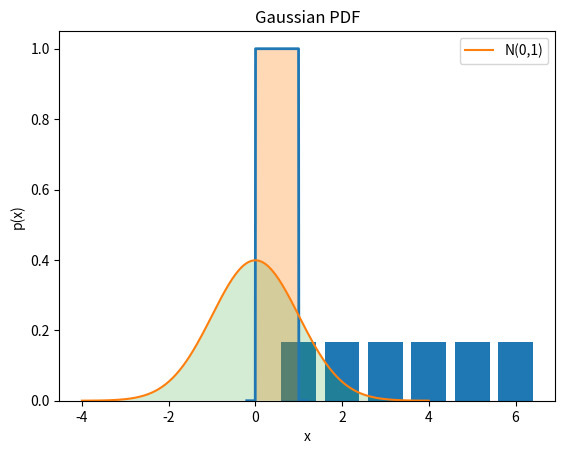
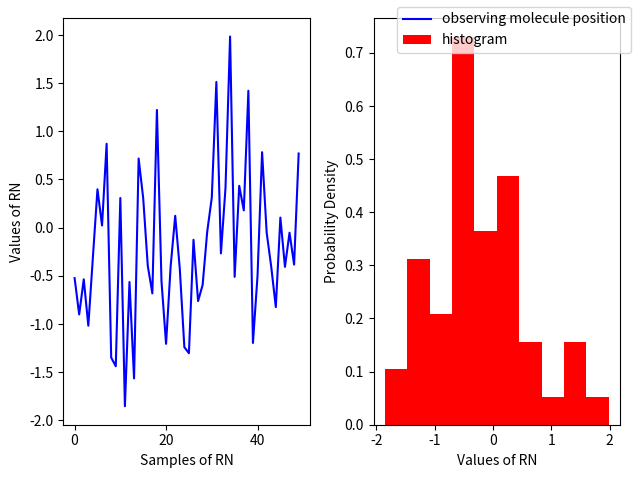

Here is the Python script that generated these plots, in order:
import matplotlib.pyplot as plt
import numpy as np

# Discrete probabilities (fair dice)
outcomes = np.arange(1, 7)
probs = np.ones_like(outcomes) / 6

plt.bar(outcomes, probs)
plt.xlabel("Dice outcome")
plt.ylabel("Probability")
plt.title("PMF of a Fair Die")
plt.show()


# Continuous uniform distribution on [a,b]
a, b = 0, 1
x = np.linspace(-0.2, 1.2, 200)
pdf = np.where((x >= a) & (x <= b), 1/(b-a), 0)

plt.plot(x, pdf, lw=2)
plt.fill_between(x, pdf, alpha=0.3)
plt.xlabel("x")
plt.ylabel("p(x)")
plt.title("Uniform Distribution on [0,1]")
plt.show()


from scipy.stats import norm

x = np.linspace(-4, 4, 200)
pdf = norm.pdf(x, loc=0, scale=1)

plt.plot(x, pdf, label="N(0,1)")
plt.fill_between(x, pdf, alpha=0.2)
plt.xlabel("x")
plt.ylabel("p(x)")
plt.title("Gaussian PDF")
plt.legend()
plt.show()


# For a standard normal with sigma=1, mu=0
r = np.random.randn(50)

fig, ax = plt.subplots(ncols=2) 
ax[0].plot(r,  color='blue', label='observing molecule position')
ax[1].hist(r,  density=True, color='red',  label = 'histogram')


ax[0].set_xlabel('Samples of RN')
ax[0].set_ylabel('Values of RN')

ax[1].set_xlabel('Values of RN')
ax[1].set_ylabel('Probability Density')
fig.legend();
fig.tight_layout()